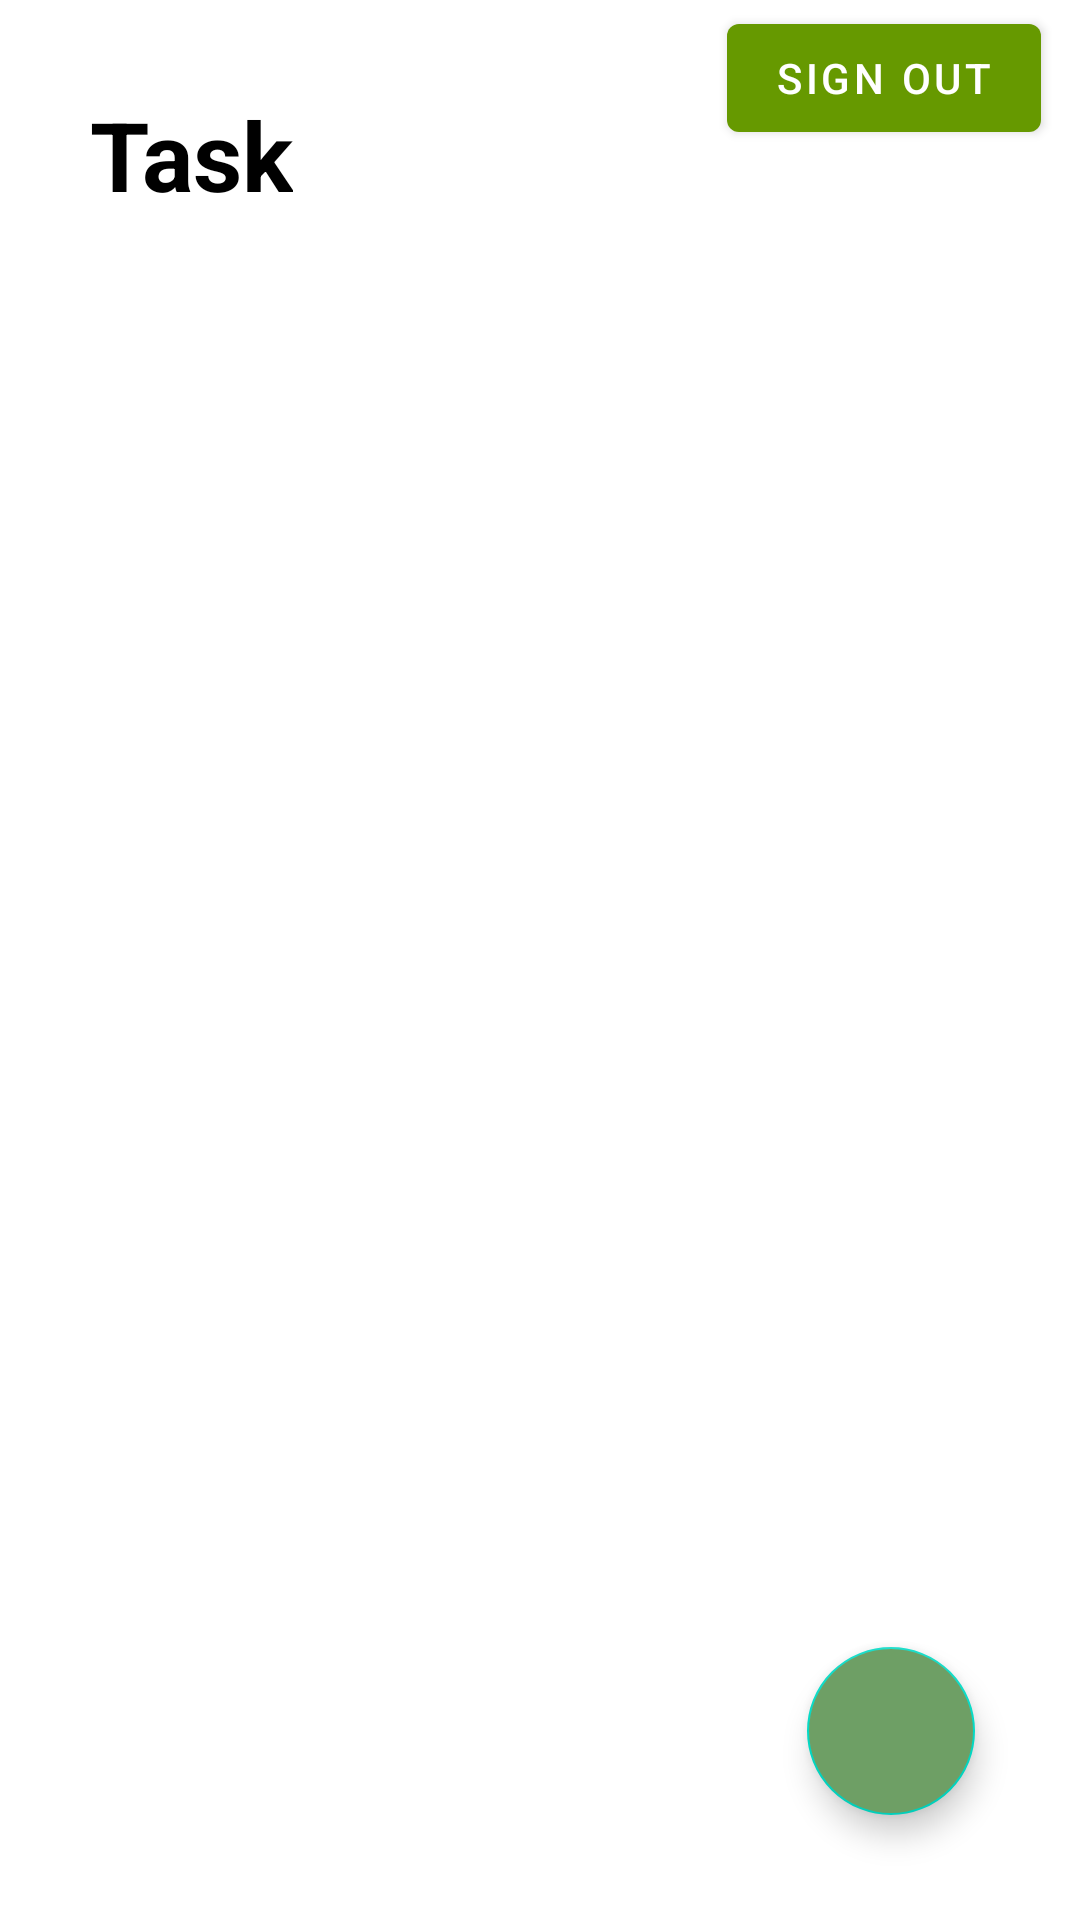

Layout XML and referenced resources for this Android screen:
<!-- AndroidManifest.xml: application theme Theme.ToDoList -->
<!-- res/layout/activity_main.xml -->
<?xml version="1.0" encoding="utf-8"?>
<RelativeLayout xmlns:android="http://schemas.android.com/apk/res/android"
    xmlns:app="http://schemas.android.com/apk/res-auto"
    xmlns:tools="http://schemas.android.com/tools"
    android:layout_width="match_parent"
    android:layout_height="match_parent"
    tools:context=".MainActivity">

    <TextView
        android:id="@+id/tasksText"
        android:layout_width="wrap_content"
        android:layout_height="wrap_content"
        android:text="@string/task"
        android:textStyle="bold"
        android:textColor="@color/black"
        android:textSize="32sp"
        android:layout_margin="30dp" />


    <com.google.android.material.button.MaterialButton
        android:id="@+id/signOutBTN"
        android:layout_width="wrap_content"
        android:layout_height="wrap_content"
        android:layout_alignParentTop="true"
        android:layout_alignParentEnd="true"
        android:layout_marginTop="2dp"
        android:layout_marginEnd="13dp"
        android:text="@string/Sign_out"/>

    <androidx.recyclerview.widget.RecyclerView
        android:id="@+id/recyclerTasksView"
        android:layout_width="match_parent"
        android:layout_height="match_parent"
        android:layout_below="@id/tasksText"
        android:nestedScrollingEnabled="true"
        app:layoutManager="androidx.recyclerview.widget.LinearLayoutManager"
        tools:ignore="UnusedAttribute" />

    <com.google.android.material.floatingactionbutton.FloatingActionButton
        android:id="@+id/newAddTaskBtn"
        android:layout_width="wrap_content"
        android:layout_height="wrap_content"
        android:layout_alignParentEnd="true"
        android:layout_alignParentBottom="true"
        android:layout_marginStart="35dp"
        android:layout_marginTop="35dp"
        android:layout_marginEnd="35dp"
        android:layout_marginBottom="35dp"
        android:backgroundTint="@color/holo_green_dark"
        android:contentDescription="none"
        android:src="@drawable/add_icon"
        tools:ignore="UnusedAttribute" />



</RelativeLayout>
<!-- resources referenced by this layout -->
<resources>
  <color name="black">#FF000000</color>
  <color name="holo_green_dark">#6E9F65</color>
  <string name="Sign_out">SIGN OUT</string>
  <string name="task">Task</string>
  <style name="Theme.ToDoList" parent="Theme.MaterialComponents.DayNight.NoActionBar">
          
          <item name="colorPrimary">@android:color/holo_green_dark</item>
          <item name="colorPrimaryVariant">@android:color/holo_green_dark</item>
          <item name="colorOnPrimary">@color/white</item>
          <item name="colorAccent">@android:color/white</item>
          
          <item name="colorSecondary">@color/teal_200</item>
          <item name="colorSecondaryVariant">@color/teal_700</item>
          <item name="colorOnSecondary">@color/black</item>
          
          <item name="android:statusBarColor" tools:targetApi="21">?attr/colorPrimaryVariant</item>
          
      </style>
  <color name="white">#FFFFFFFF</color>
  <color name="teal_200">#FF03DAC5</color>
  <color name="teal_700">#FF018786</color>
</resources>
